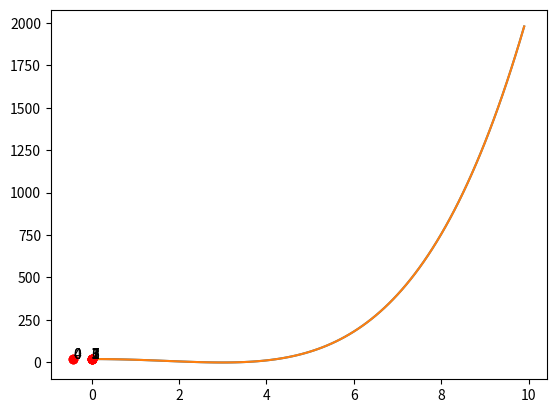

Recreate this plot in Python.
from typing import Callable
from matplotlib import pyplot as plt
from numpy import arange
import io
import sys

sys.stdout = io.TextIOWrapper(sys.stdout.buffer, encoding='utf8')


def goalFunction(x: int, a: int, b: int):
    return (x**2 - a)**2 / b - 1


def firstDerivative(x: int, a: int, b: int):
    return 4 * (x**3 - a*x) / b


def secondDerivative(x: int, a: int, b: int):
    return 4 * (3 * (x**2) - a) / b

# 9 4
def myGoalFunction(x: int):
    return goalFunction(x, 9, 4)


def myGoalFunctionDerivative1(x: int):
    return firstDerivative(x, 9, 4)


def myGoalFunctionDerivative2(x: int):
    return secondDerivative(x, 9, 4)


def intervalSplit(function: Callable, leftBound: float, rightBound: float, accuracy: float, searchPoints=[]):
    middle = (leftBound + rightBound) / 2
    if (rightBound - leftBound < accuracy):
        return leftBound if function(leftBound) < function(rightBound) else rightBound, searchPoints
    firstQuarter = leftBound + (rightBound - leftBound) / 4
    thirdQuarter = rightBound - (rightBound - leftBound) / 4
    searchPoints.append([[firstQuarter, function(firstQuarter)], [
                        middle, function(middle)], [thirdQuarter, function(thirdQuarter)]])
    if function(firstQuarter) < function(middle):
        return intervalSplit(function, leftBound, middle, accuracy, searchPoints)
    elif function(thirdQuarter) < function(middle):
        return intervalSplit(function, middle, rightBound, accuracy, searchPoints)
    else:
        return intervalSplit(
            function, firstQuarter, thirdQuarter, accuracy, searchPoints)


FIBONACCI = (-1+5**0.5)/2


def goldenSplit(function: Callable, leftBound: float, rightBound: float, accuracy: float, searchPoints=[]):
    firstBound = rightBound - (rightBound - leftBound) * FIBONACCI
    secondBound = leftBound + (rightBound - leftBound) * FIBONACCI
    searchPoints.append([[firstBound, function(firstBound)], [
                        secondBound, function(secondBound)]])
    if function(firstBound) < function(secondBound):
        if (secondBound - leftBound < accuracy):
            return (leftBound+rightBound)/2, searchPoints
        return goldenSplit(function, leftBound, secondBound, accuracy, searchPoints)
    else:
        if (rightBound - firstBound < accuracy):
            return (leftBound+rightBound)/2, searchPoints
        return goldenSplit(function, firstBound, rightBound, accuracy, searchPoints)


def newtonMethod(derivative1: Callable, derivative2: Callable, x: float, accuracy: float, searchPoints=[]):
    newX = x - derivative1(x) / derivative2(x)
    searchPoints.append([[newX, myGoalFunction(newX)]])
    if (abs(newX - x) < accuracy):
        return newX, searchPoints
    return newtonMethod(derivative1, derivative2, newX, accuracy, searchPoints)


def displayStats(result, searchPoints, testedMethodName="some optimization method", domain=[0, 10], accuaracy=0.1):
    print("# " + testedMethodName + " #")
    print("Iteracijų skaičius: ", len(searchPoints))
    print("Nagrinėtų taškų skaičius:",
          len(searchPoints) * len(searchPoints[0]))
    print("Nagrinėti taškai:")
    for i, iteration in enumerate(searchPoints):
        print(str(i+1) + ".", end=" ")
        for point in iteration:
            print(point[0], end="; ")
        if len(iteration) >= 2:
            print(" Intervalo ilgis: ",
                  iteration[-1][0] - iteration[0][0], end="\n")
        else:
            print()
    print("Galutinis rezultatas: ", result)
    if len(searchPoints[-1]) >= 2:
        print("Galutinio intervalo ilgis: ",
              searchPoints[-1][-1][0] - searchPoints[-1][0][0], end="")
    print("\n")
    # display function
    plt.plot([x for x in arange(domain[0], domain[1], accuaracy)], [myGoalFunction(x)
                                                                    for x in arange(domain[0], domain[1], accuaracy)])
    # display search points

    for i, iteration in enumerate(searchPoints):
        for point in iteration:
            plt.plot(point[0], point[1], 'ro')
            plt.annotate(i, (point[0], point[1]))
    plt.show()


# If we require more than 3 iterations for finding the result, goldenSplit is more optimal
"""############## INTERVAL SPLIT #################"""
#result, searchPoints = intervalSplit(myGoalFunction, 0, 10, 0.0001)
#displayStats(result, searchPoints, "Dalijimo pusiau metodas")

"""############### GOLDEN SPLIT ##################"""
#result, searchPoints = goldenSplit(myGoalFunction, 0, 10, 0.0001)
#displayStats(result, searchPoints, "Auksinio pjūvio metodas")

"""############### NEWTON METHOD ##################"""

# steep function 0.05x^4-5x^2
def steepder1(x):
    return 0.2*x**3-10*x

def steepder2(x):
    return 0.6*x**2-10

# not steep function 0.001x^4-0.1x^2
def notsteepder1(x):
    return 0.004*x**3-0.2*x

def notsteepder2(x):
    return 0.012*x**2-0.2

#result, searchPoints = newtonMethod(myGoalFunctionDerivative1,myGoalFunctionDerivative2, 5, 0.0001)
#displayStats(result, searchPoints, "Niutono metodas")

result, searchPoints = newtonMethod(steepder1,steepder2, 2, 0.0001)
displayStats(result, searchPoints, "Niutono metodas")

result, searchPoints = newtonMethod(notsteepder1,notsteepder2, 2, 0.0001)
displayStats(result, searchPoints, "Niutono metodas")